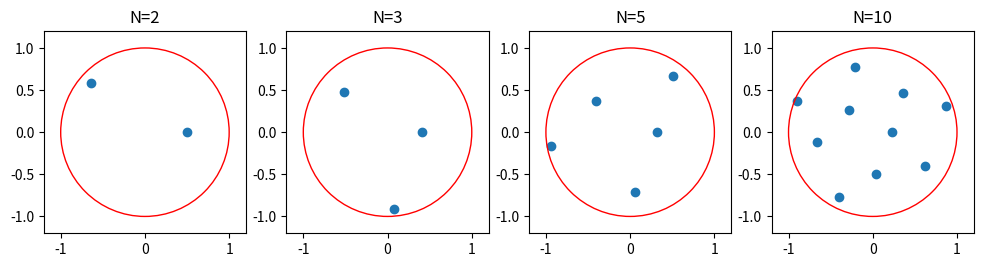
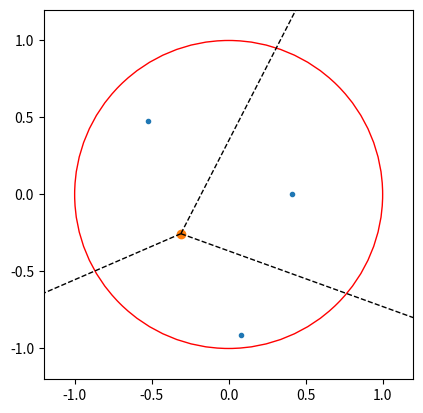

The script that saved these images, in order:
# %%
import numpy as np
import matplotlib.pyplot as plt
# %%
# first generate seed points inside a unit circle
def create_seed_points(N, R=1):
    phi = np.pi * (3 - np.sqrt(5))
    points = []
    for i in range(N):
        r = R * np.sqrt((i + 0.5) / N)
        theta = i * phi
        points.append([r * np.cos(theta), r * np.sin(theta)])
    return np.array(points)

# visualize for various N
N_values = [2, 3, 5, 10]
plt.figure(figsize=(len(N_values) * 3, 3))
for i, N in enumerate(N_values):
    points = create_seed_points(N)
    plt.subplot(1, len(N_values), i + 1)
    plt.scatter(points[:, 0], points[:, 1])
    circle = plt.Circle((0, 0), 1, color='r', fill=False)
    plt.gca().add_artist(circle)
    plt.xlim([-1.2, 1.2])
    plt.ylim([-1.2, 1.2])
    plt.gca().set_aspect('equal', adjustable='box')
    plt.title(f'N={N}')
plt.show()
# %%
# generate N=4 seed points
points = create_seed_points(3)

# compute the voronoi diagram for the seed points
from scipy.spatial import Voronoi, voronoi_plot_2d
voi = Voronoi(points)


fig = voronoi_plot_2d(voi)
circle = plt.Circle((0, 0), 1, color='r', fill=False)
plt.gca().add_artist(circle)
plt.xlim([-1.2, 1.2])
plt.ylim([-1.2, 1.2])
plt.gca().set_aspect('equal', adjustable='box')
plt.show()
# %%
